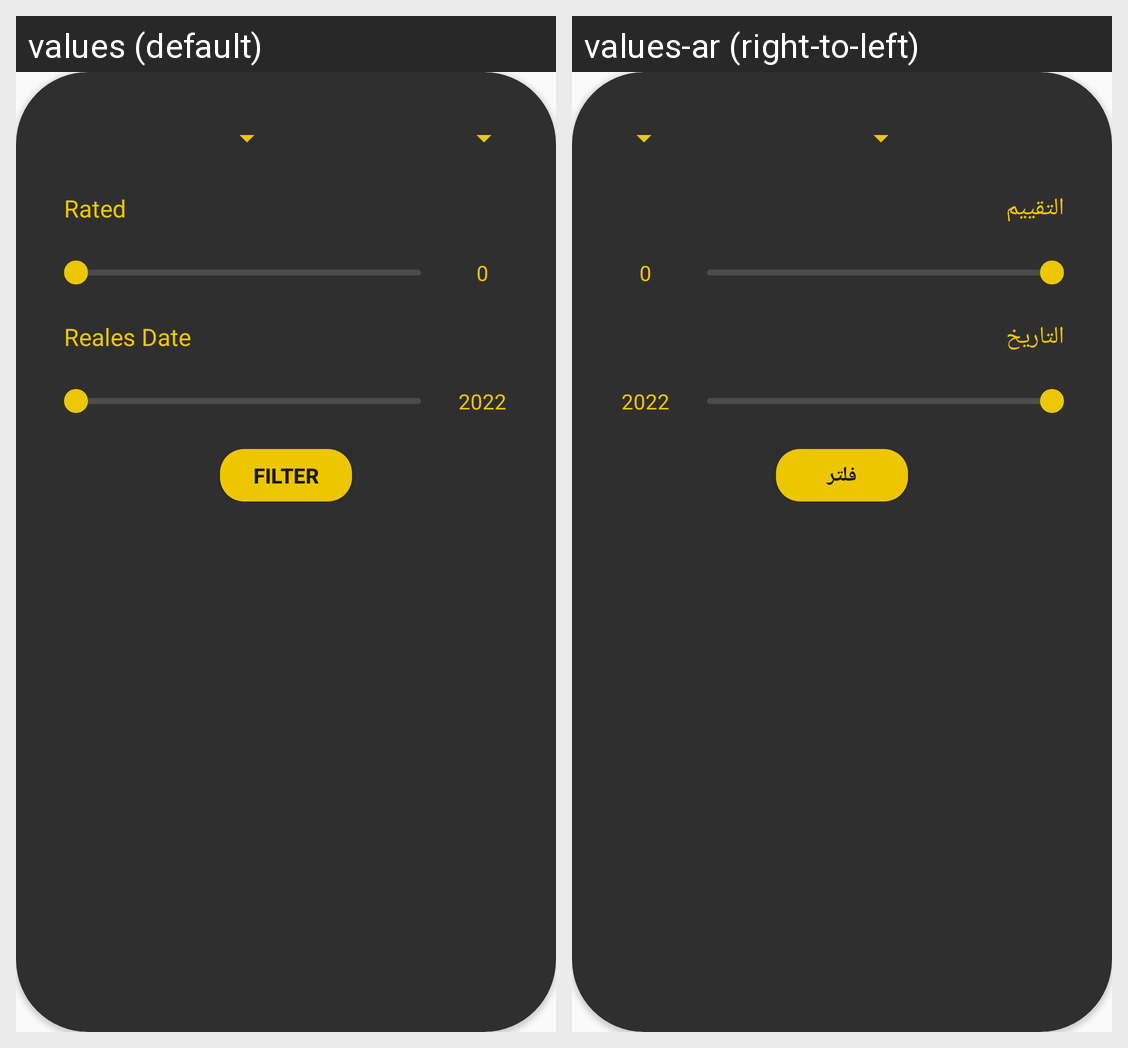

Translations of the strings shown on this Android screen, per locale in the grid:
Android screen res/layout/filter_dialog.xml rendered under 2 locales, left to right: values (default), values-ar (right-to-left). Device: Nexus 5 (rendered at 1080×1920; each locale shown at half size, 540×960, under a caption strip naming it); theme AppTheme.
Strings drawn on this screen, with the default value and each locale's value (text and hints the layout hard-codes, and strings that could not be matched under every locale, appear in the picture but are not listed):

rated
  values: Rated
  values-ar: التقييم

reales_date
  values: Reales Date
  values-ar: التاريخ

filter
  values: Filter
  values-ar: فلتر
